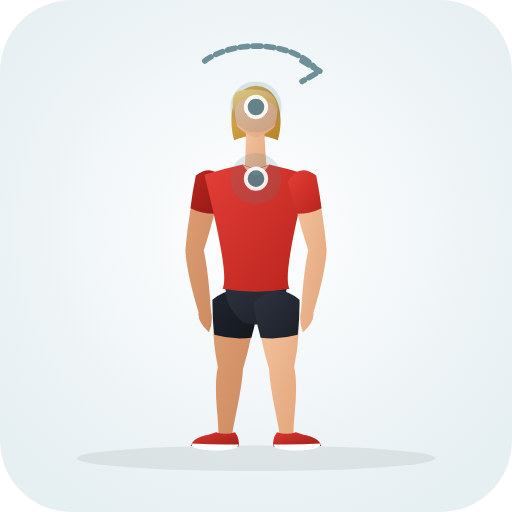
t = 0.00 s
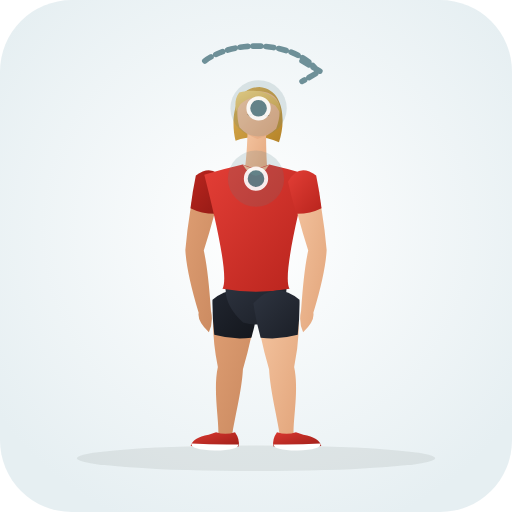
t = 0.33 s
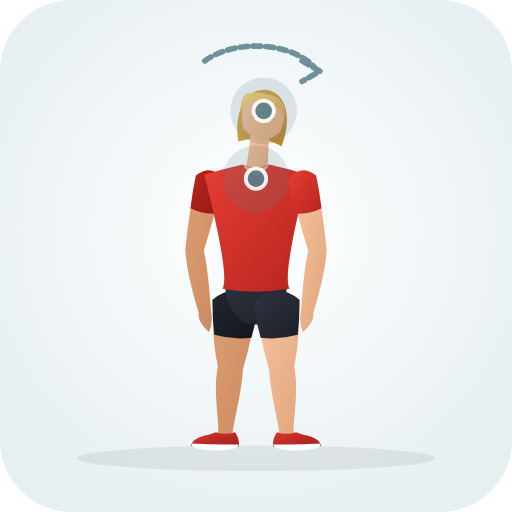
t = 0.98 s
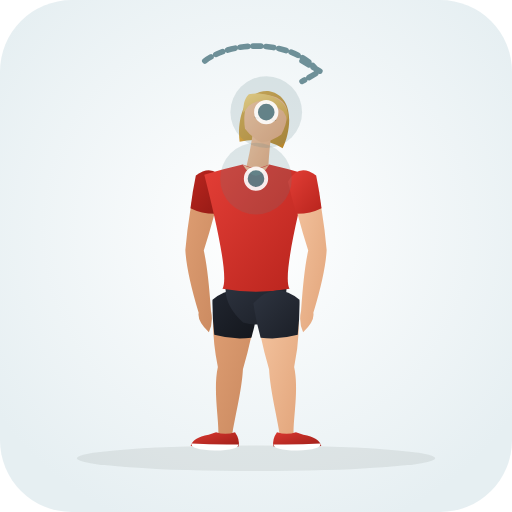
t = 1.30 s
t = 1.63 s: frame unchanged from t = 0.98 s, image omitted
t = 2.28 s: frame unchanged from t = 0.33 s, image omitted

The animated SVG that drew these frames (rendered in a browser with its animation timeline set to each time). Animation: 30 SMIL elements (animate=30); one cycle of 2.60 s, repeats indefinitely.

<svg xmlns="http://www.w3.org/2000/svg" viewBox="0 0 200 200" role="img" aria-label="Suitcase Walk Neck Rotation (Neck · Mobility)">
  <defs>
    <radialGradient id="bg" cx="50%" cy="45%" r="62%"><stop offset="0%" stop-color="#ffffff" /><stop offset="100%" stop-color="#e6eff2" /></radialGradient>
    <linearGradient id="skin" x1="0%" y1="0%" x2="100%" y2="100%"><stop offset="0%" stop-color="#f6c7a3" /><stop offset="100%" stop-color="#e2a57b" /></linearGradient>
    <linearGradient id="skinBack" x1="0%" y1="0%" x2="100%" y2="100%"><stop offset="0%" stop-color="#df9f74" /><stop offset="100%" stop-color="#c9885e" /></linearGradient>
    <linearGradient id="shirt" x1="0%" y1="0%" x2="100%" y2="100%"><stop offset="0%" stop-color="#e33e36" /><stop offset="100%" stop-color="#b8241d" /></linearGradient>
    <linearGradient id="shirtBack" x1="0%" y1="0%" x2="100%" y2="100%"><stop offset="0%" stop-color="#ba261f" /><stop offset="100%" stop-color="#911914" /></linearGradient>
    <linearGradient id="shorts" x1="0%" y1="0%" x2="100%" y2="100%"><stop offset="0%" stop-color="#2e3440" /><stop offset="100%" stop-color="#1b1f27" /></linearGradient>
    <linearGradient id="shortsBack" x1="0%" y1="0%" x2="100%" y2="100%"><stop offset="0%" stop-color="#212630" /><stop offset="100%" stop-color="#13161c" /></linearGradient>
    <linearGradient id="hair" x1="0%" y1="0%" x2="100%" y2="100%"><stop offset="0%" stop-color="#f7d784" /><stop offset="100%" stop-color="#d4a345" /></linearGradient>
    <linearGradient id="hairBack" x1="0%" y1="0%" x2="100%" y2="100%"><stop offset="0%" stop-color="#deb154" /><stop offset="100%" stop-color="#b58328" /></linearGradient>
    <linearGradient id="shoe" x1="0%" y1="0%" x2="100%" y2="100%"><stop offset="0%" stop-color="#d93830" /><stop offset="100%" stop-color="#9e1e18" /></linearGradient>
  </defs>
  <rect width="200" height="200" rx="28" fill="url(#bg)" />
  <ellipse cx="100" cy="179.0" rx="70" ry="5" fill="#1b2520" fill-opacity="0.08" />
  
  <g>
    <path d="M 83.8 117.2 Q 82.2 129.1 85.1 143.4 C 83.2 152.2 85.5 163.3 85.3 169.6 Q 87.8 173.0 90.7 170.0 C 91.5 163.8 94.4 153.0 94.9 144.2 Q 99.0 130.4 100.2 118.4 Q 92.6 110.4 83.8 117.2 Z" fill="url(#skinBack)"><animate attributeName="d" values="M 83.8 117.2 Q 82.2 129.1 85.1 143.4 C 83.2 152.2 85.5 163.3 85.3 169.6 Q 87.8 173.0 90.7 170.0 C 91.5 163.8 94.4 153.0 94.9 144.2 Q 99.0 130.4 100.2 118.4 Q 92.6 110.4 83.8 117.2 Z;M 83.8 117.2 Q 82.2 129.1 85.1 143.4 C 83.2 152.2 85.5 163.3 85.3 169.6 Q 87.8 173.0 90.7 170.0 C 91.5 163.8 94.4 153.0 94.9 144.2 Q 99.0 130.4 100.2 118.4 Q 92.6 110.4 83.8 117.2 Z;M 83.8 117.2 Q 82.2 129.1 85.1 143.4 C 83.2 152.2 85.5 163.3 85.3 169.6 Q 87.8 173.0 90.7 170.0 C 91.5 163.8 94.4 153.0 94.9 144.2 Q 99.0 130.4 100.2 118.4 Q 92.6 110.4 83.8 117.2 Z" dur="2.6s" repeatCount="indefinite" /></path>
    <path d="M 83.0 117.1 Q 82.9 123.9 83.7 130.8 Q 90.8 132.8 98.2 131.9 Q 100.1 125.2 101.0 118.5 Q 92.7 109.3 83.0 117.1 Z" fill="url(#shortsBack)"><animate attributeName="d" values="M 83.0 117.1 Q 82.9 123.9 83.7 130.8 Q 90.8 132.8 98.2 131.9 Q 100.1 125.2 101.0 118.5 Q 92.7 109.3 83.0 117.1 Z;M 83.0 117.1 Q 82.9 123.9 83.7 130.8 Q 90.8 132.8 98.2 131.9 Q 100.1 125.2 101.0 118.5 Q 92.7 109.3 83.0 117.1 Z;M 83.0 117.1 Q 82.9 123.9 83.7 130.8 Q 90.8 132.8 98.2 131.9 Q 100.1 125.2 101.0 118.5 Q 92.7 109.3 83.0 117.1 Z" dur="2.6s" repeatCount="indefinite" /></path>
    <path d="M 91.8 168.8 Q 93.8 171.6 93.2 174.4 Q 84.5 175.0 74.5 174.2 Q 75.2 171.0 81.5 169.8 L 84.4 168.8 Q 88.0 170.1 91.8 168.8 Z" fill="url(#shoe)"><animate attributeName="d" values="M 91.8 168.8 Q 93.8 171.6 93.2 174.4 Q 84.5 175.0 74.5 174.2 Q 75.2 171.0 81.5 169.8 L 84.4 168.8 Q 88.0 170.1 91.8 168.8 Z;M 91.8 168.8 Q 93.8 171.6 93.2 174.4 Q 84.5 175.0 74.5 174.2 Q 75.2 171.0 81.5 169.8 L 84.4 168.8 Q 88.0 170.1 91.8 168.8 Z;M 91.8 168.8 Q 93.8 171.6 93.2 174.4 Q 84.5 175.0 74.5 174.2 Q 75.2 171.0 81.5 169.8 L 84.4 168.8 Q 88.0 170.1 91.8 168.8 Z" dur="2.6s" repeatCount="indefinite" /></path>
    <path d="M 93.1 173.6 Q 84.0 173.8 74.8 173.2 Q 74.2 175.6 84.0 176.0 Q 93.3 175.8 93.1 173.6 Z" fill="#ffffff"><animate attributeName="d" values="M 93.1 173.6 Q 84.0 173.8 74.8 173.2 Q 74.2 175.6 84.0 176.0 Q 93.3 175.8 93.1 173.6 Z;M 93.1 173.6 Q 84.0 173.8 74.8 173.2 Q 74.2 175.6 84.0 176.0 Q 93.3 175.8 93.1 173.6 Z;M 93.1 173.6 Q 84.0 173.8 74.8 173.2 Q 74.2 175.6 84.0 176.0 Q 93.3 175.8 93.1 173.6 Z" dur="2.6s" repeatCount="indefinite" /></path>
    <path d="M 77.2 68.8 Q 73.8 81.5 72.4 97.7 Q 72.9 106.7 77.6 122.2 Q 77.0 125.5 81.6 129.8 Q 83.4 125.8 82.4 121.4 Q 81.3 105.3 79.6 97.9 Q 84.1 83.7 86.8 70.8 Q 83.1 64.8 77.2 68.8 Z" fill="url(#skinBack)"><animate attributeName="d" values="M 77.2 68.8 Q 73.8 81.5 72.4 97.7 Q 72.9 106.7 77.6 122.2 Q 77.0 125.5 81.6 129.8 Q 83.4 125.8 82.4 121.4 Q 81.3 105.3 79.6 97.9 Q 84.1 83.7 86.8 70.8 Q 83.1 64.8 77.2 68.8 Z;M 77.2 68.8 Q 73.8 81.5 72.4 97.7 Q 72.9 106.7 77.6 122.2 Q 77.0 125.5 81.6 129.8 Q 83.4 125.8 82.4 121.4 Q 81.3 105.3 79.6 97.9 Q 84.1 83.7 86.8 70.8 Q 83.1 64.8 77.2 68.8 Z;M 77.2 68.8 Q 73.8 81.5 72.4 97.7 Q 72.9 106.7 77.6 122.2 Q 77.0 125.5 81.6 129.8 Q 83.4 125.8 82.4 121.4 Q 81.3 105.3 79.6 97.9 Q 84.1 83.7 86.8 70.8 Q 83.1 64.8 77.2 68.8 Z" dur="2.6s" repeatCount="indefinite" /></path>
    <path d="M 76.5 68.6 Q 75.2 74.9 74.4 81.3 Q 79.0 83.6 84.2 83.5 Q 86.1 77.3 87.5 71.0 Q 83.3 63.5 76.5 68.6 Z" fill="url(#shirtBack)"><animate attributeName="d" values="M 76.5 68.6 Q 75.2 74.9 74.4 81.3 Q 79.0 83.6 84.2 83.5 Q 86.1 77.3 87.5 71.0 Q 83.3 63.5 76.5 68.6 Z;M 76.5 68.6 Q 75.2 74.9 74.4 81.3 Q 79.0 83.6 84.2 83.5 Q 86.1 77.3 87.5 71.0 Q 83.3 63.5 76.5 68.6 Z;M 76.5 68.6 Q 75.2 74.9 74.4 81.3 Q 79.0 83.6 84.2 83.5 Q 86.1 77.3 87.5 71.0 Q 83.3 63.5 76.5 68.6 Z" dur="2.6s" repeatCount="indefinite" /></path>
    <path d="M 100.0 33.5 C 110.2 34.1 110.8 47.3 108.5 54.8 Q 100.0 51.3 91.5 54.8 C 89.2 47.3 89.8 34.1 100.0 33.5 Z" fill="url(#hairBack)"><animate attributeName="d" values="M 100.0 33.5 C 110.2 34.1 110.8 47.3 108.5 54.8 Q 100.0 51.3 91.5 54.8 C 89.2 47.3 89.8 34.1 100.0 33.5 Z;M 105.3 35.6 C 115.3 37.7 113.8 50.9 110.4 57.9 Q 102.6 53.2 93.6 55.4 C 92.5 47.6 95.1 34.6 105.3 35.6 Z;M 100.0 33.5 C 110.2 34.1 110.8 47.3 108.5 54.8 Q 100.0 51.3 91.5 54.8 C 89.2 47.3 89.8 34.1 100.0 33.5 Z" dur="2.6s" repeatCount="indefinite" /></path>
    <path d="M 96.0 48.3 Q 96.2 61.8 95.2 68.3 Q 100.0 71.0 104.6 68.6 Q 103.6 62.0 103.2 48.8 Q 99.5 46.8 96.0 48.3 Z" fill="url(#skin)"><animate attributeName="d" values="M 96.0 48.3 Q 96.2 61.8 95.2 68.3 Q 100.0 71.0 104.6 68.6 Q 103.6 62.0 103.2 48.8 Q 99.5 46.8 96.0 48.3 Z;M 99.1 49.6 Q 97.5 61.3 95.5 67.6 Q 99.8 71.0 104.7 69.3 Q 104.7 62.6 106.1 51.2 Q 102.7 48.7 99.1 49.6 Z;M 96.0 48.3 Q 96.2 61.8 95.2 68.3 Q 100.0 71.0 104.6 68.6 Q 103.6 62.0 103.2 48.8 Q 99.5 46.8 96.0 48.3 Z" dur="2.6s" repeatCount="indefinite" /></path>
    <path d="M 100.0 35.1 C 105.2 35.1 108.2 38.1 108.2 41.8 Q 108.6 45.3 107.2 49.5 Q 104.2 52.5 100.0 53.8 Q 95.8 52.5 92.8 49.5 C 91.4 45.3 91.8 41.8 91.8 41.8 C 91.8 38.1 94.8 35.1 97.5 35.1 Q 99.0 35.0 100.0 35.1 Z" fill="url(#skin)"><animate attributeName="d" values="M 100.0 35.1 C 105.2 35.1 108.2 38.1 108.2 41.8 Q 108.6 45.3 107.2 49.5 Q 104.2 52.5 100.0 53.8 Q 95.8 52.5 92.8 49.5 C 91.4 45.3 91.8 41.8 91.8 41.8 C 91.8 38.1 94.8 35.1 97.5 35.1 Q 99.0 35.0 100.0 35.1 Z;M 105.0 37.2 C 110.2 38.0 112.7 41.4 112.1 45.0 Q 112.0 48.6 109.9 52.5 Q 106.5 55.0 102.2 55.7 Q 98.2 53.7 95.7 50.3 C 95.0 46.0 95.9 42.6 95.9 42.6 C 96.5 38.9 99.9 36.4 102.5 36.8 Q 104.0 36.9 105.0 37.2 Z;M 100.0 35.1 C 105.2 35.1 108.2 38.1 108.2 41.8 Q 108.6 45.3 107.2 49.5 Q 104.2 52.5 100.0 53.8 Q 95.8 52.5 92.8 49.5 C 91.4 45.3 91.8 41.8 91.8 41.8 C 91.8 38.1 94.8 35.1 97.5 35.1 Q 99.0 35.0 100.0 35.1 Z" dur="2.6s" repeatCount="indefinite" /></path>
    <path d="M 108.6 43.5 C 109.2 36.5 100.0 33.3 92.2 35.9 C 90.5 38.3 90.8 40.8 91.2 43.5 Q 92.0 42.1 92.8 40.5 Q 94.8 38.5 97.2 37.9 C 100.5 38.1 103.8 39.1 106.5 40.5 Q 107.8 41.9 108.6 43.5 Z" fill="url(#hair)"><animate attributeName="d" values="M 108.6 43.5 C 109.2 36.5 100.0 33.3 92.2 35.9 C 90.5 38.3 90.8 40.8 91.2 43.5 Q 92.0 42.1 92.8 40.5 Q 94.8 38.5 97.2 37.9 C 100.5 38.1 103.8 39.1 106.5 40.5 Q 107.8 41.9 108.6 43.5 Z;M 112.2 46.8 C 113.9 40.0 105.3 35.4 97.2 36.8 C 95.1 38.9 95.1 41.4 95.0 44.1 Q 96.0 42.9 97.1 41.4 Q 99.4 39.7 101.8 39.5 C 105.1 40.2 108.2 41.7 110.6 43.5 Q 111.7 45.1 112.2 46.8 Z;M 108.6 43.5 C 109.2 36.5 100.0 33.3 92.2 35.9 C 90.5 38.3 90.8 40.8 91.2 43.5 Q 92.0 42.1 92.8 40.5 Q 94.8 38.5 97.2 37.9 C 100.5 38.1 103.8 39.1 106.5 40.5 Q 107.8 41.9 108.6 43.5 Z" dur="2.6s" repeatCount="indefinite" /></path>
    <path d="M 95.6 44.3 L 98.0 44.3 L 96.8 45.1 Z M 102.0 44.3 L 104.4 44.3 L 103.2 45.1 Z" fill="#6e4f28"><animate attributeName="d" values="M 95.6 44.3 L 98.0 44.3 L 96.8 45.1 Z M 102.0 44.3 L 104.4 44.3 L 103.2 45.1 Z;M 99.3 45.6 L 101.6 46.0 L 100.3 46.6 Z M 105.6 46.6 L 108.0 46.9 L 106.7 47.5 Z;M 95.6 44.3 L 98.0 44.3 L 96.8 45.1 Z M 102.0 44.3 L 104.4 44.3 L 103.2 45.1 Z" dur="2.6s" repeatCount="indefinite" /></path>
    <path d="M 88.9 108.3 Q 85.8 117.8 95.0 126.0 Q 100.0 127.5 105.0 126.0 Q 114.2 117.8 111.1 108.3 Z" fill="url(#shorts)"><animate attributeName="d" values="M 88.9 108.3 Q 85.8 117.8 95.0 126.0 Q 100.0 127.5 105.0 126.0 Q 114.2 117.8 111.1 108.3 Z;M 88.9 108.3 Q 85.8 117.8 95.0 126.0 Q 100.0 127.5 105.0 126.0 Q 114.2 117.8 111.1 108.3 Z;M 88.9 108.3 Q 85.8 117.8 95.0 126.0 Q 100.0 127.5 105.0 126.0 Q 114.2 117.8 111.1 108.3 Z" dur="2.6s" repeatCount="indefinite" /></path>
    <path d="M 94.8 64.3 Q 88.9 65.6 79.8 68.3 C 83.8 84.1 89.6 108.3 86.9 112.8 Q 100.0 115.1 113.1 112.8 C 110.4 108.3 116.2 84.1 120.2 68.3 Q 111.1 65.6 105.2 64.3 Q 100.0 66.8 94.8 64.3 Z" fill="url(#shirt)"><animate attributeName="d" values="M 94.8 64.3 Q 88.9 65.6 79.8 68.3 C 83.8 84.1 89.6 108.3 86.9 112.8 Q 100.0 115.1 113.1 112.8 C 110.4 108.3 116.2 84.1 120.2 68.3 Q 111.1 65.6 105.2 64.3 Q 100.0 66.8 94.8 64.3 Z;M 94.8 64.3 Q 88.9 65.6 79.8 68.3 C 83.8 84.1 89.6 108.3 86.9 112.8 Q 100.0 115.1 113.1 112.8 C 110.4 108.3 116.2 84.1 120.2 68.3 Q 111.1 65.6 105.2 64.3 Q 100.0 66.8 94.8 64.3 Z;M 94.8 64.3 Q 88.9 65.6 79.8 68.3 C 83.8 84.1 89.6 108.3 86.9 112.8 Q 100.0 115.1 113.1 112.8 C 110.4 108.3 116.2 84.1 120.2 68.3 Q 111.1 65.6 105.2 64.3 Q 100.0 66.8 94.8 64.3 Z" dur="2.6s" repeatCount="indefinite" /></path>
    <path d="M 94.8 64.3 Q 100.0 73.0 105.2 64.3 Q 100.0 67.3 94.8 64.3 Z" fill="url(#skin)"><animate attributeName="d" values="M 94.8 64.3 Q 100.0 73.0 105.2 64.3 Q 100.0 67.3 94.8 64.3 Z;M 94.8 64.3 Q 100.0 73.0 105.2 64.3 Q 100.0 67.3 94.8 64.3 Z;M 94.8 64.3 Q 100.0 73.0 105.2 64.3 Q 100.0 67.3 94.8 64.3 Z" dur="2.6s" repeatCount="indefinite" /></path>
    <path d="M 99.8 118.4 Q 101.0 130.4 105.1 144.2 C 105.6 153.0 108.5 163.8 109.3 170.0 Q 112.2 173.0 114.7 169.6 C 114.5 163.3 116.8 152.2 114.9 143.4 Q 117.8 129.1 116.2 117.2 Q 107.4 110.4 99.8 118.4 Z" fill="url(#skin)"><animate attributeName="d" values="M 99.8 118.4 Q 101.0 130.4 105.1 144.2 C 105.6 153.0 108.5 163.8 109.3 170.0 Q 112.2 173.0 114.7 169.6 C 114.5 163.3 116.8 152.2 114.9 143.4 Q 117.8 129.1 116.2 117.2 Q 107.4 110.4 99.8 118.4 Z;M 99.8 118.4 Q 101.0 130.4 105.1 144.2 C 105.6 153.0 108.5 163.8 109.3 170.0 Q 112.2 173.0 114.7 169.6 C 114.5 163.3 116.8 152.2 114.9 143.4 Q 117.8 129.1 116.2 117.2 Q 107.4 110.4 99.8 118.4 Z;M 99.8 118.4 Q 101.0 130.4 105.1 144.2 C 105.6 153.0 108.5 163.8 109.3 170.0 Q 112.2 173.0 114.7 169.6 C 114.5 163.3 116.8 152.2 114.9 143.4 Q 117.8 129.1 116.2 117.2 Q 107.4 110.4 99.8 118.4 Z" dur="2.6s" repeatCount="indefinite" /></path>
    <path d="M 99.0 118.5 Q 99.9 125.2 101.8 131.9 Q 109.2 132.8 116.3 130.8 Q 117.1 123.9 117.0 117.1 Q 107.3 109.3 99.0 118.5 Z" fill="url(#shorts)"><animate attributeName="d" values="M 99.0 118.5 Q 99.9 125.2 101.8 131.9 Q 109.2 132.8 116.3 130.8 Q 117.1 123.9 117.0 117.1 Q 107.3 109.3 99.0 118.5 Z;M 99.0 118.5 Q 99.9 125.2 101.8 131.9 Q 109.2 132.8 116.3 130.8 Q 117.1 123.9 117.0 117.1 Q 107.3 109.3 99.0 118.5 Z;M 99.0 118.5 Q 99.9 125.2 101.8 131.9 Q 109.2 132.8 116.3 130.8 Q 117.1 123.9 117.0 117.1 Q 107.3 109.3 99.0 118.5 Z" dur="2.6s" repeatCount="indefinite" /></path>
    <path d="M 108.2 168.8 Q 106.2 171.6 106.8 174.4 Q 115.5 175.0 125.5 174.2 Q 124.8 171.0 118.5 169.8 L 115.6 168.8 Q 112.0 170.1 108.2 168.8 Z" fill="url(#shoe)"><animate attributeName="d" values="M 108.2 168.8 Q 106.2 171.6 106.8 174.4 Q 115.5 175.0 125.5 174.2 Q 124.8 171.0 118.5 169.8 L 115.6 168.8 Q 112.0 170.1 108.2 168.8 Z;M 108.2 168.8 Q 106.2 171.6 106.8 174.4 Q 115.5 175.0 125.5 174.2 Q 124.8 171.0 118.5 169.8 L 115.6 168.8 Q 112.0 170.1 108.2 168.8 Z;M 108.2 168.8 Q 106.2 171.6 106.8 174.4 Q 115.5 175.0 125.5 174.2 Q 124.8 171.0 118.5 169.8 L 115.6 168.8 Q 112.0 170.1 108.2 168.8 Z" dur="2.6s" repeatCount="indefinite" /></path>
    <path d="M 106.9 173.6 Q 116.0 173.8 125.2 173.2 Q 125.8 175.6 116.0 176.0 Q 106.7 175.8 106.9 173.6 Z" fill="#ffffff"><animate attributeName="d" values="M 106.9 173.6 Q 116.0 173.8 125.2 173.2 Q 125.8 175.6 116.0 176.0 Q 106.7 175.8 106.9 173.6 Z;M 106.9 173.6 Q 116.0 173.8 125.2 173.2 Q 125.8 175.6 116.0 176.0 Q 106.7 175.8 106.9 173.6 Z;M 106.9 173.6 Q 116.0 173.8 125.2 173.2 Q 125.8 175.6 116.0 176.0 Q 106.7 175.8 106.9 173.6 Z" dur="2.6s" repeatCount="indefinite" /></path>
    <path d="M 113.2 70.8 Q 115.9 83.7 120.4 97.9 Q 118.7 105.3 117.6 121.4 Q 116.6 125.8 118.4 129.8 Q 123.0 125.5 122.4 122.2 Q 127.1 106.7 127.6 97.7 Q 126.2 81.5 122.8 68.8 Q 116.9 64.8 113.2 70.8 Z" fill="url(#skin)"><animate attributeName="d" values="M 113.2 70.8 Q 115.9 83.7 120.4 97.9 Q 118.7 105.3 117.6 121.4 Q 116.6 125.8 118.4 129.8 Q 123.0 125.5 122.4 122.2 Q 127.1 106.7 127.6 97.7 Q 126.2 81.5 122.8 68.8 Q 116.9 64.8 113.2 70.8 Z;M 113.2 70.8 Q 115.9 83.7 120.4 97.9 Q 118.7 105.3 117.6 121.4 Q 116.6 125.8 118.4 129.8 Q 123.0 125.5 122.4 122.2 Q 127.1 106.7 127.6 97.7 Q 126.2 81.5 122.8 68.8 Q 116.9 64.8 113.2 70.8 Z;M 113.2 70.8 Q 115.9 83.7 120.4 97.9 Q 118.7 105.3 117.6 121.4 Q 116.6 125.8 118.4 129.8 Q 123.0 125.5 122.4 122.2 Q 127.1 106.7 127.6 97.7 Q 126.2 81.5 122.8 68.8 Q 116.9 64.8 113.2 70.8 Z" dur="2.6s" repeatCount="indefinite" /></path>
    <path d="M 112.5 71.0 Q 113.9 77.3 115.8 83.5 Q 121.0 83.6 125.6 81.3 Q 124.8 74.9 123.5 68.6 Q 116.7 63.5 112.5 71.0 Z" fill="url(#shirt)"><animate attributeName="d" values="M 112.5 71.0 Q 113.9 77.3 115.8 83.5 Q 121.0 83.6 125.6 81.3 Q 124.8 74.9 123.5 68.6 Q 116.7 63.5 112.5 71.0 Z;M 112.5 71.0 Q 113.9 77.3 115.8 83.5 Q 121.0 83.6 125.6 81.3 Q 124.8 74.9 123.5 68.6 Q 116.7 63.5 112.5 71.0 Z;M 112.5 71.0 Q 113.9 77.3 115.8 83.5 Q 121.0 83.6 125.6 81.3 Q 124.8 74.9 123.5 68.6 Q 116.7 63.5 112.5 71.0 Z" dur="2.6s" repeatCount="indefinite" /></path>
  </g>
  <circle cx="100.0" cy="41.8" r="12" fill="#587e88" fill-opacity="0.18"><animate attributeName="cx" values="100.0;104.0;100.0" dur="2.6s" repeatCount="indefinite" /><animate attributeName="cy" values="41.8;43.8;41.8" dur="2.6s" repeatCount="indefinite" /><animate attributeName="r" values="10;14;10" dur="2.6s" repeatCount="indefinite" /></circle><circle cx="100.0" cy="41.8" r="4" fill="#587e88" stroke="#ffffff" stroke-width="1.5" opacity="0.9"><animate attributeName="cx" values="100.0;104.0;100.0" dur="2.6s" repeatCount="indefinite" /><animate attributeName="cy" values="41.8;43.8;41.8" dur="2.6s" repeatCount="indefinite" /></circle><circle cx="100.0" cy="69.8" r="12" fill="#587e88" fill-opacity="0.18"><animate attributeName="cx" values="100.0;100.0;100.0" dur="2.6s" repeatCount="indefinite" /><animate attributeName="cy" values="69.8;69.8;69.8" dur="2.6s" repeatCount="indefinite" /><animate attributeName="r" values="10;14;10" dur="2.6s" repeatCount="indefinite" /></circle><circle cx="100.0" cy="69.8" r="4" fill="#587e88" stroke="#ffffff" stroke-width="1.5" opacity="0.9"><animate attributeName="cx" values="100.0;100.0;100.0" dur="2.6s" repeatCount="indefinite" /><animate attributeName="cy" values="69.8;69.8;69.8" dur="2.6s" repeatCount="indefinite" /></circle>
  <path d="M80 28 A 26 16 0 0 1 124 32 M118 28 L125 32 L118 36" transform="translate(0 -4.2)" fill="none" stroke="#587e88" stroke-width="2.2" stroke-linecap="round" stroke-linejoin="round" stroke-dasharray="3 2" opacity="0.85" />
</svg>
